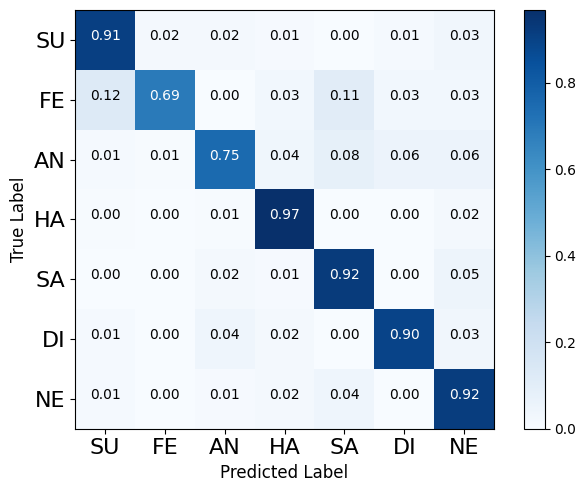

Recreate this plot in Python.
import itertools
import matplotlib.pyplot as plt
import numpy as np
import matplotlib.pyplot as plt

plt.rcParams['font.sans-serif'] = ['SimHei']
plt.rcParams['axes.unicode_minus'] = False



def plot_confusion_matrix(cm, classes,
                          normalize=False,
                          title='Confusion matrix',
                          cmap=plt.cm.Blues):

    if normalize:
        cm = cm.astype('float') / cm.sum(axis=1)[:, np.newaxis]
        print("Normalized confusion matrix")
    else:
        print('Confusion matrix, without normalization')

    print(cm)

    plt.imshow(cm, interpolation='nearest', cmap=plt.cm.Blues)
    plt.title(title)
    plt.colorbar()
    tick_marks = np.arange(len(classes))
    plt.xticks(tick_marks, classes, fontsize=16)
    plt.yticks(tick_marks, classes, fontsize=16)

    fmt = '.2f' if normalize else 'd'
    thresh = cm.max() / 2.
    for i, j in itertools.product(range(cm.shape[0]), range(cm.shape[1])):
        plt.text(j, i, format(cm[i, j], fmt),
                 horizontalalignment="center",
                 color="white" if cm[i, j] > thresh else "black")

    plt.tight_layout()
    plt.ylabel('True Label',fontsize=12)
    plt.xlabel('Predicted Label',fontsize=12)
    plt.show()



cnf_matrix = np.array([[ 299 ,   6 ,   5 ,   3 ,   1 ,   4,   11],
 [   9,   51   , 0,    2   , 8,    2   , 2],
 [   2 ,   1  ,120 ,   6   ,13 ,   9  ,  9],
 [   5  ,  1   , 7 ,1148   , 2  ,  4 ,  18],
 [   0   , 0  ,  9  ,  4  ,442   , 1  , 22],
 [   2    ,0 ,   7   , 3 ,   0  ,145 ,   5],
 [  10    ,0,    6   ,11,   29   , 0,  624]])

class_names = ["SU", 'FE', 'AN', 'HA', 'SA', 'DI', 'NE']


plt.figure(dpi=200)
plot_confusion_matrix(cnf_matrix, classes=class_names, normalize=True,
                      title=None)

